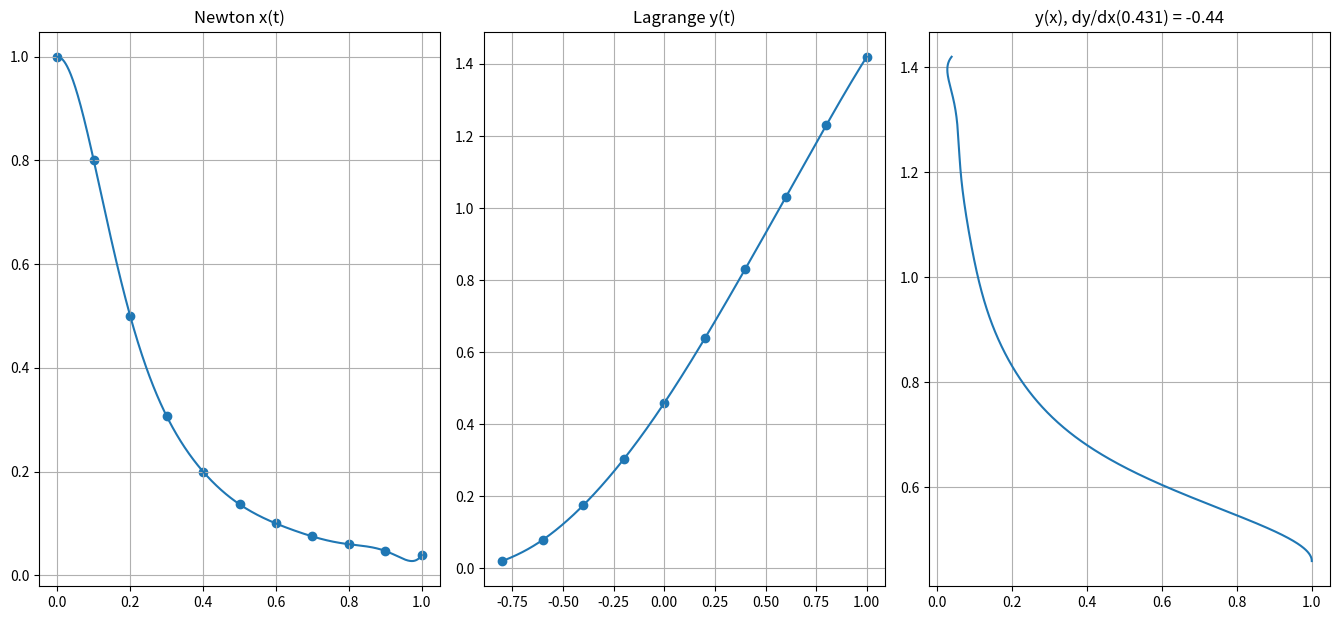

Generate this figure with matplotlib:
import matplotlib.pyplot as plt
import numpy as np

def main():
    t1 = [0, 0.1, 0.2, 0.3, 0.4, 0.5, 0.6, 0.7, 0.8, 0.9, 1]
    x1 = [1, 0.8, 0.5, 0.307, 0.2, 0.137, 0.1, 0.075, 0.06, 0.047, 0.039]
    newton_diff = []
    for i in range(1, len(t1)):
        newton_diff.append(diff(t1, x1, i))
    t1_ = np.linspace(t1[0], t1[-1], 10**3)
    x1_ = [New(t1, x1, newton_diff, t0) for t0 in t1_]
    plt.figure(figsize = (13.5, 6.3))
    plt.subplot(1, 3, 1)
    plt.plot(t1_, x1_)
    plt.title("Newton x(t)")
    plt.scatter(t1, x1)
    plt.grid()
    plt.tight_layout()

    t2 = [-0.8, -0.6, -0.4, -0.2, 0.0, 0.2, 0.4, 0.6, 0.8, 1.0]
    y2 = [0.02, 0.079, 0.175, 0.303, 0.459, 0.638, 0.831, 1.03, 1.23, 1.42]
    t2_ = np.linspace(t2[0], t2[-1], 10**3)
    y2_ = [Lag(t2, y2, t0) for t0 in t2_]
    plt.subplot(1, 3, 2)
    plt.plot(t2_, y2_)
    plt.title("Lagrange y(t)")
    plt.scatter(t2, y2)
    plt.grid()
    plt.tight_layout()

    t = np.linspace(max(t1[0], t2[0]), min(t1[-1], t2[-1]), 10**3)
    x = [New(t1, x1, newton_diff, t0) for t0 in t]
    y = [Lag(t2, y2, t0) for t0 in t]
    xx = 0.431
    eps = 10**-3
    h = 10**-8
    ro = 3
    flag = False
    for t0 in t:
        if flag:
            if (abs(New(t1, x1, newton_diff, t0) - xx)) > h:
                tt2 = t0
                break
        if (abs(New(t1, x1, newton_diff, t0) - xx) < eps) and (flag == False):
            tt1 = t0
            flag = True
            continue
    ans = "dy/dx(" + str(xx) + ") = " + str(round((Lag(t2, y2, tt1) - Lag(t2, y2, tt2))/ (New(t1, x1, newton_diff, tt1) - New(t1, x1, newton_diff, tt2)), ro))
    plt.subplot(1, 3, 3)
    plt.plot(x, y)
    plt.title("y(x), " + ans)
    plt.grid()
    plt.tight_layout()
    plt.show()

def diff(x, y, k):
    r = 0
    for i in range(k + 1):
        d = 1
        for j in range(k + 1):
            if j != i:
                d *= x[i] - x[j]
        r += y[i] / d
    return r

def New(x, y, di, x0):
    r = y[0]
    for k in range(1, len(x)):
        p = 1
        for j in range(k):
            p *= (x0 - x[j])
        r += di[k - 1] * p
    return r

def lag_k(x, x0, k):
    p = 1
    q = 1
    xk = x[k]
    for i in range(len(x)):
        if i != k:
            p *= (x0 - x[i])
            q *= (xk - x[i])
    return p / q

def Lag(x, y, x0):
    r = 0
    for i in range(len(x)):
        r += lag_k(x, x0, i) * y[i]
    return r

if __name__ == "__main__":
    main()
